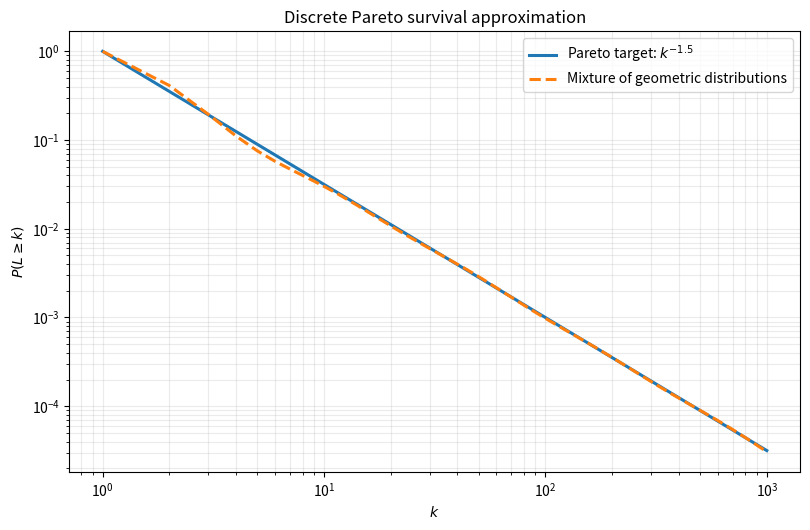
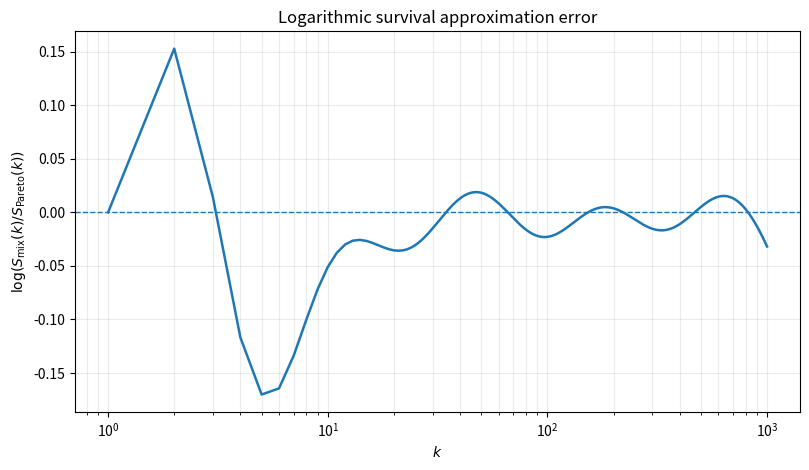
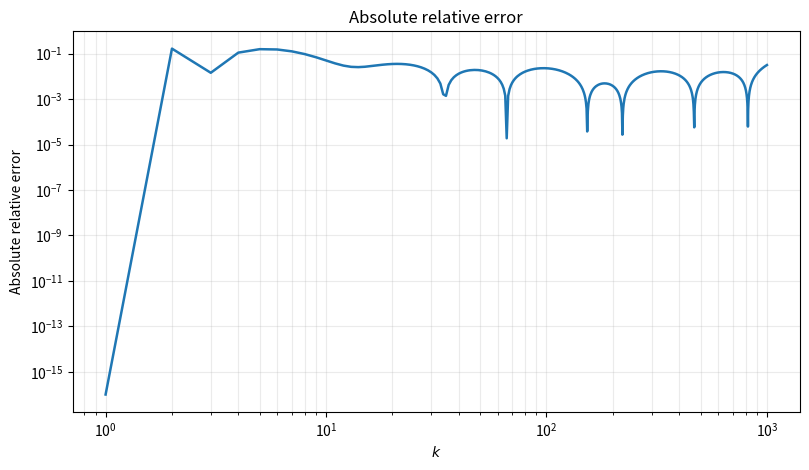
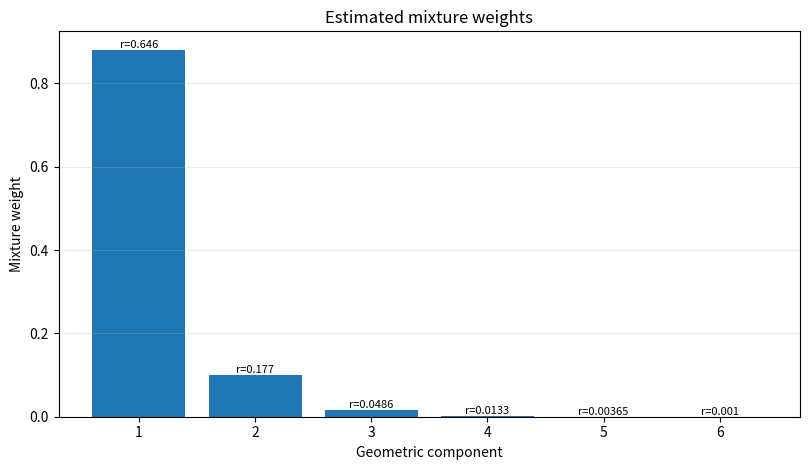

Source code (Python) for these figures, in order:
from pathlib import Path
import argparse
import csv
from pathlib import Path

import numpy as np
import matplotlib.pyplot as plt
from scipy.optimize import nnls


def pareto_mixture(alpha: float, n_types: int, kmax: int = 2000):
    """Replica la costruzione della miscela in methods_s.py."""
    if alpha <= 0:
        raise ValueError("alpha deve essere positivo.")
    if n_types < 1:
        raise ValueError("n_types deve essere almeno 1.")
    if kmax < 2:
        raise ValueError("kmax deve essere almeno 2.")

    if int(n_types) == 1:
        # Come nel codice originale: il caso a una componente richiede alpha > 1.
        if alpha <= 1.0:
            raise ValueError("n_types=1 richiede alpha > 1.")
        return np.array([1.0]), np.array([1.0 / float(np.sum(
            1.0 / np.arange(1, 1000000, dtype=float) ** alpha
        ))])

    J = int(n_types)
    k_all = np.arange(1, kmax + 1, dtype=float)

    # Gli stessi 150 punti log-spaziati e arrotondati del codice originale.
    ks = np.unique(np.round(np.geomspace(1, kmax, 150)).astype(int)).astype(float)
    target = ks ** (-alpha)

    # Griglia geometrica dei tassi.
    rates = np.geomspace(1.0 - 2.0 ** (-alpha), 1.0 / kmax, J)

    # Matrice del fit relativo: ogni riga è divisa per il target Pareto.
    A = (1.0 - rates)[None, :] ** (ks[:, None] - 1.0) / target[:, None]
    b = np.ones(len(ks))

    # Media troncata della Pareto: sum_{k=1}^{kmax} P(L >= k).
    pareto_mean_truncated = np.sum(k_all ** (-alpha))

    # Media troncata di ciascuna geometrica, normalizzata per la media Pareto.
    geometric_means = np.array([
        np.sum((1.0 - r) ** (k_all - 1.0)) for r in rates
    ])
    Mn = geometric_means / pareto_mean_truncated

    # Vincoli quasi duri, con peso 1e3, esattamente come nel codice.
    A_aug = np.vstack([
        A,
        1e3 * Mn[None, :],
        1e3 * np.ones((1, J))
    ])
    b_aug = np.concatenate([b, [1e3], [1e3]])

    weights, residual_norm = nnls(A_aug, b_aug)
    keep = weights > 1e-8
    weights = weights[keep] / weights[keep].sum()
    rates = rates[keep]

    return weights, rates


def survival_curves(alpha, weights, rates, kmax):
    k = np.arange(1, kmax + 1, dtype=float)
    target = k ** (-alpha)
    mixture = (
        weights[None, :] *
        (1.0 - rates)[None, :] ** (k[:, None] - 1.0)
    ).sum(axis=1)
    return k, target, mixture


def save_weights_csv(outdir, weights, rates):
    path = outdir / "mixture_components.csv"
    with path.open("w", newline="", encoding="utf-8") as f:
        writer = csv.writer(f)
        writer.writerow(["component", "weight", "termination_rate", "geometric_mean"])
        for j, (w, r) in enumerate(zip(weights, rates), start=1):
            writer.writerow([j, f"{w:.12g}", f"{r:.12g}", f"{1/r:.12g}"])
    return path


def make_plots(alpha, weights, rates, k, target, mixture, outdir):
    # 1. Survival target e miscela in scala log-log.
    fig, ax = plt.subplots(figsize=(8.2, 5.4))
    ax.loglog(k, target, label=rf"Pareto target: $k^{{-{alpha:g}}}$", linewidth=2.2)
    ax.loglog(k, mixture, "--", label="Mixture of geometric distributions", linewidth=2.2)
    ax.set_xlabel(r"$k$")
    ax.set_ylabel(r"$P(L \geq k)$")
    ax.set_title("Discrete Pareto survival approximation")
    ax.grid(True, which="both", alpha=0.25)
    ax.legend()
    fig.tight_layout()
    fig.savefig("images\\pareto_mixture\\survival_loglog.png", dpi=180)
    plt.close(fig)

    # 2. Errore logaritmico: positivo = sovrastima, negativo = sottostima.
    log_error = np.log(mixture / target)
    fig, ax = plt.subplots(figsize=(8.2, 4.8))
    ax.semilogx(k, log_error, linewidth=1.8)
    ax.axhline(0.0, linestyle="--", linewidth=1)
    ax.set_xlabel(r"$k$")
    ax.set_ylabel(r"$\log(S_{\rm mix}(k)/S_{\rm Pareto}(k))$")
    ax.set_title("Logarithmic survival approximation error")
    ax.grid(True, which="both", alpha=0.25)
    fig.tight_layout()
    fig.savefig("images\\pareto_mixture\\log_survival_error.png", dpi=180)
    plt.close(fig)

    # 3. Errore relativo assoluto.
    rel_error = np.abs(mixture / target - 1.0)
    fig, ax = plt.subplots(figsize=(8.2, 4.8))
    ax.loglog(k, np.maximum(rel_error, 1e-16), linewidth=1.8)
    ax.set_xlabel(r"$k$")
    ax.set_ylabel("Absolute relative error")
    ax.set_title("Absolute relative error")
    ax.grid(True, which="both", alpha=0.25)
    fig.tight_layout()
    fig.savefig("images\\pareto_mixture\\relative_error.png", dpi=180)
    plt.close(fig)

    # 4. Pesi e tassi delle componenti effettivamente mantenute.
    fig, ax = plt.subplots(figsize=(8.2, 4.8))
    x = np.arange(1, len(weights) + 1)
    bars = ax.bar(x, weights)
    ax.set_xlabel("Geometric component")
    ax.set_ylabel("Mixture weight")
    ax.set_title("Estimated mixture weights")
    ax.set_xticks(x)
    ax.grid(True, axis="y", alpha=0.25)
    for bar, rate in zip(bars, rates):
        ax.text(bar.get_x() + bar.get_width()/2, bar.get_height(),
                f"r={rate:.3g}", ha="center", va="bottom", fontsize=8,
                rotation=0)
    fig.tight_layout()
    fig.savefig("images\\pareto_mixture\\mixture_weights.png", dpi=180)
    plt.close(fig)


def main():
    alpha = 1.5
    n_types = 6
    kmax = 1000

    outdir = 'images'

    weights, rates = pareto_mixture(alpha, n_types, kmax)
    k, target, mixture = survival_curves(
        alpha, weights, rates, kmax
    )

    # Metriche analoghe a quelle stampate da _pareto_mixture.
    pareto_mean = target.sum()
    mixture_mean = mixture.sum()
    log_error = np.abs(np.log(mixture / target))

    ks_fit = np.unique(np.round(
        np.geomspace(1, kmax, 150)
    ).astype(int))
    fit_mask = np.isin(k.astype(int), ks_fit)
    fit_log_error = np.abs(np.log(mixture[fit_mask] / target[fit_mask]))

    print("\n=== Pareto / geometric-mixture approximation ===")
    print(f"alpha                         : {alpha:g}")
    print(f"requested components          : {n_types}")
    print(f"retained components           : {len(weights)}")
    print(f"kmax                          : {kmax}")
    print(f"sum(weights)                   : {weights.sum():.10f}")
    print(f"truncated Pareto mean          : {pareto_mean:.6f}")
    print(f"truncated mixture mean         : {mixture_mean:.6f}")
    print(f"max |log error|, k <= 100      : {log_error[k <= min(100, kmax)].max():.6f}")
    print(f"max |log error|, full range    : {log_error.max():.6f}")
    print(f"max |log error|, fit grid      : {fit_log_error.max():.6f}")

    print("\nComponents:")
    print(" component       weight       rate r       geometric mean 1/r")
    for j, (w, r) in enumerate(zip(weights, rates), start=1):
        print(f" {j:9d}   {w:12.7f}   {r:12.7g}   {1/r:16.6g}")

    make_plots(alpha, weights, rates, k, target, mixture, outdir)


if __name__ == "__main__":
    main()
